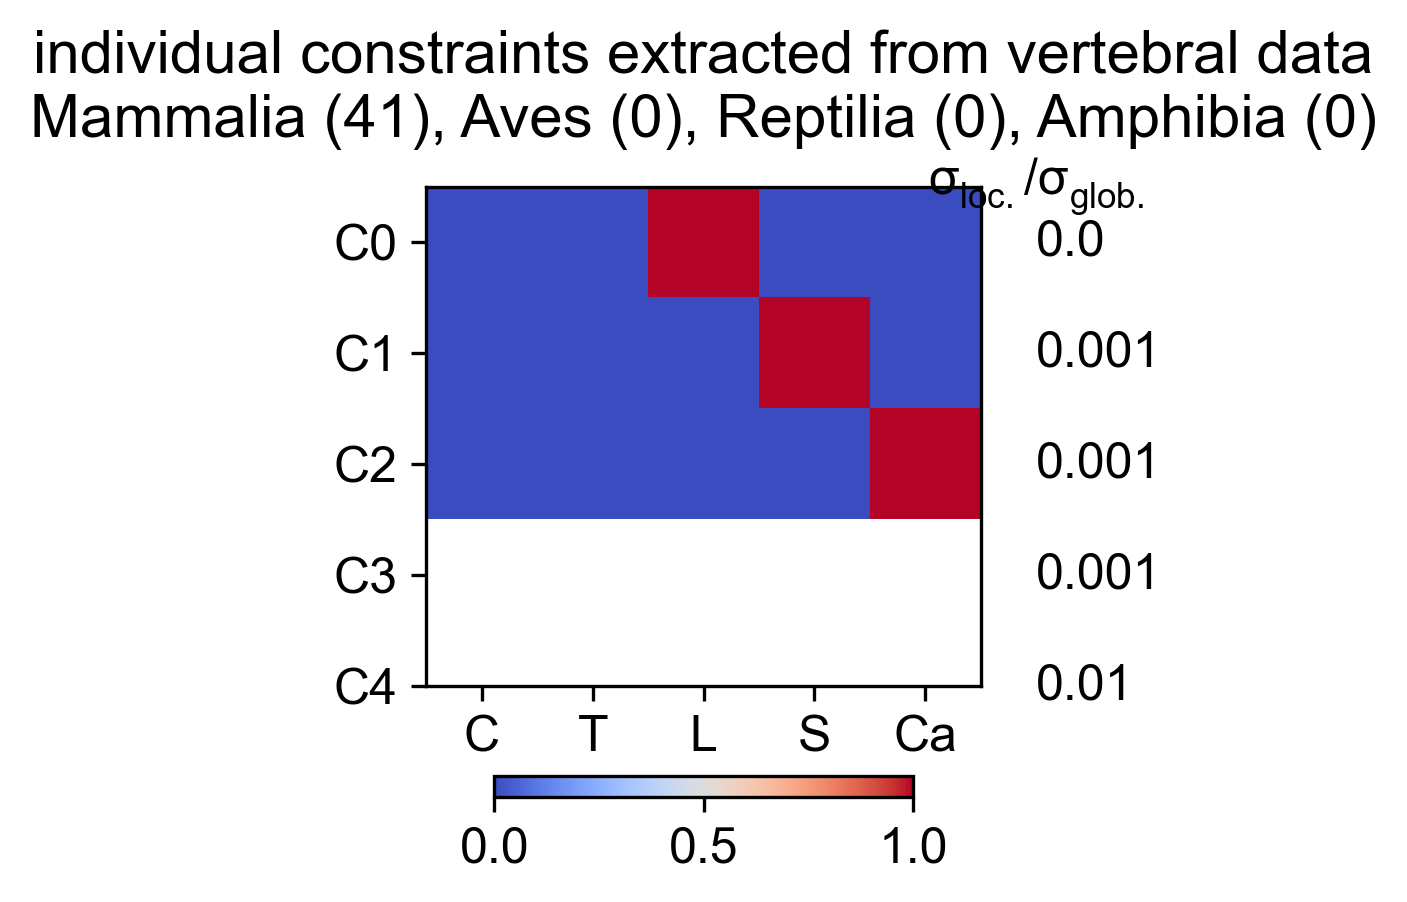

Source data for this figure (header and first rows):
Cervical, Thoracic, Lumbar, Sacral, Caudal, varianceRatio
1, 0, 0, 0, 0, 0
0, 1, 0, 0, 0, 0.0009783
0, 0, 1, 0, 0, 0.0006425
0, 0, 0, 1, 0, 0.00118
0, 0, 0, 0, 1, 0.009911
